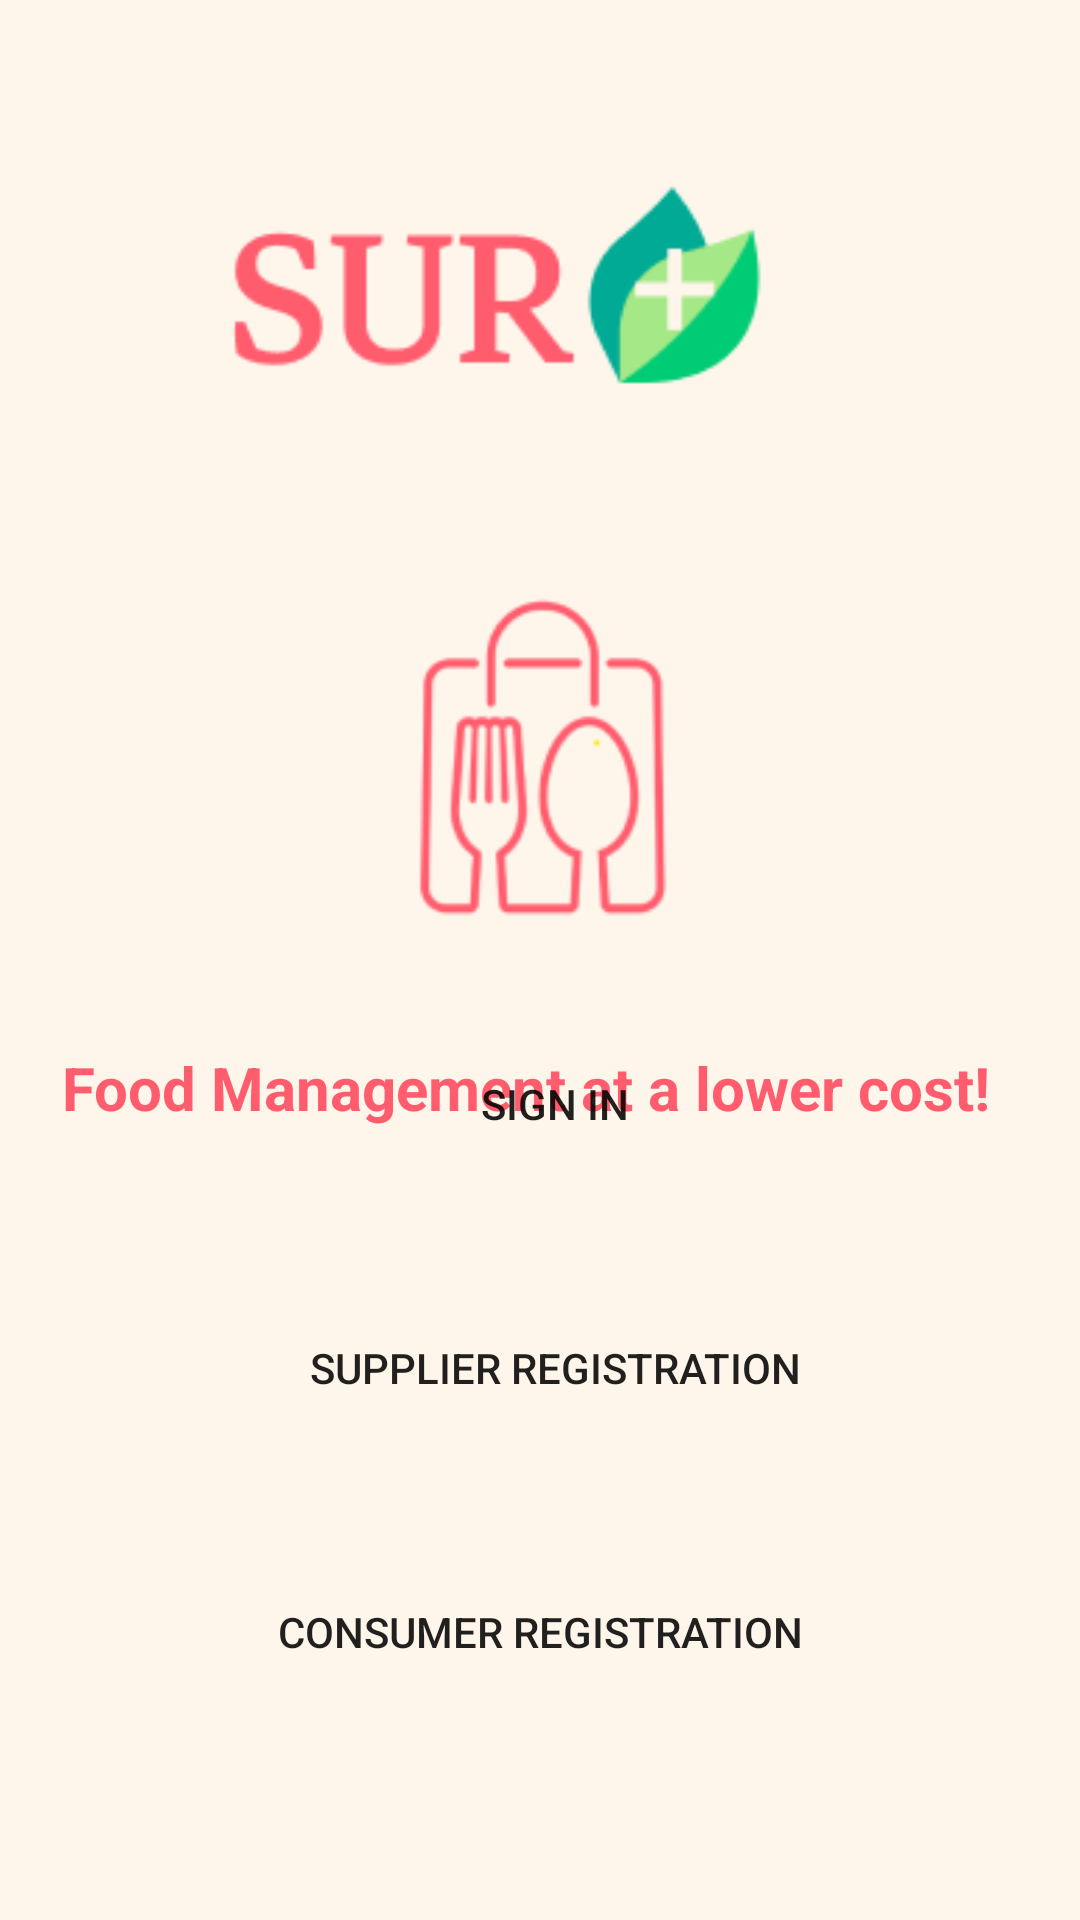

Produce the Android XML layout that renders to this screen, including the resource entries it uses.
<!-- AndroidManifest.xml: application theme Theme.SurplusV2 -->
<!-- res/layout/activity_welcome.xml -->
<?xml version="1.0" encoding="utf-8"?>
<androidx.constraintlayout.widget.ConstraintLayout xmlns:android="http://schemas.android.com/apk/res/android"
    xmlns:app="http://schemas.android.com/apk/res-auto"
    xmlns:tools="http://schemas.android.com/tools"
    android:layout_width="match_parent"
    android:layout_height="match_parent"
    android:background="#FFF6EB"
    tools:context=".WelcomeActivity">


    <TextView
        android:id="@+id/textView2"
        android:layout_width="318dp"
        android:layout_height="27dp"
        android:layout_marginStart="46dp"
        android:layout_marginTop="200dp"
        android:layout_marginEnd="47dp"
        android:text="Food Management at a lower cost!"
        android:textColor="#FF5D6E"
        android:textSize="20sp"
        android:textStyle="bold"
        app:layout_constraintEnd_toEndOf="parent"
        app:layout_constraintStart_toStartOf="parent"
        app:layout_constraintTop_toBottomOf="@+id/imageView2" />

    <Button
        android:id="@+id/button"
        android:layout_width="0dp"
        android:layout_height="wrap_content"
        android:layout_marginStart="41dp"
        android:layout_marginEnd="41dp"
        android:layout_marginBottom="248dp"
        android:background="@drawable/btn_bg_design"
        android:padding="14dp"
        android:text="Sign In"
        android:onClick="login"
        app:layout_constraintBottom_toBottomOf="parent"
        app:layout_constraintEnd_toEndOf="parent"
        app:layout_constraintHorizontal_bias="0.0"
        app:layout_constraintStart_toStartOf="parent"
        app:layout_constraintWidth_percent="0.8" />

    <Button
        android:id="@+id/button2"
        android:layout_width="0dp"
        android:layout_height="wrap_content"
        android:layout_marginStart="41dp"
        android:layout_marginTop="40dp"
        android:layout_marginEnd="41dp"
        android:background="@drawable/btn_bg_design"
        android:padding="14dp"
        android:text="Supplier Registration"
        app:layout_constraintEnd_toEndOf="parent"
        app:layout_constraintHorizontal_bias="0.0"
        app:layout_constraintStart_toStartOf="parent"
        app:layout_constraintTop_toBottomOf="@+id/button"
        app:layout_constraintWidth_percent="0.8"
        android:onClick="supplierRegister"
        />

    <Button
        android:layout_width="0dp"
        android:layout_height="wrap_content"
        android:layout_marginStart="118dp"
        android:layout_marginTop="40dp"
        android:layout_marginEnd="118dp"
        android:background="@drawable/btn_bg_design"
        android:padding="14dp"
        android:text="Consumer Registration"
        app:layout_constraintEnd_toEndOf="parent"
        app:layout_constraintStart_toStartOf="parent"
        app:layout_constraintTop_toBottomOf="@+id/button2"
        app:layout_constraintWidth_percent="0.8"
        android:onClick="register"
        android:id="@+id/button3"
        />

    <ImageView
        android:id="@+id/imageView2"
        android:layout_width="280dp"
        android:layout_height="105dp"
        android:layout_marginStart="66dp"
        android:layout_marginTop="44dp"
        android:layout_marginEnd="66dp"
        app:layout_constraintEnd_toEndOf="parent"
        app:layout_constraintStart_toStartOf="parent"
        app:layout_constraintTop_toTopOf="parent"
        app:srcCompat="@drawable/surlogo" />

    <ImageView
        android:id="@+id/imageView3"
        android:layout_width="151dp"
        android:layout_height="134dp"
        android:layout_marginStart="130dp"
        android:layout_marginTop="34dp"
        android:layout_marginEnd="130dp"
        android:layout_marginBottom="32dp"
        app:layout_constraintBottom_toTopOf="@+id/textView2"
        app:layout_constraintEnd_toEndOf="parent"
        app:layout_constraintStart_toStartOf="parent"
        app:layout_constraintTop_toBottomOf="@+id/imageView2"
        app:srcCompat="@drawable/bag" />



</androidx.constraintlayout.widget.ConstraintLayout>
<!-- resources referenced by this layout -->
<resources>
  <!-- drawable bag: png bitmap (drawable, 6274 bytes) -->
  <!-- drawable surlogo: png bitmap (drawable, 4686 bytes) -->
  <style name="Theme.SurplusV2" parent="Theme.MaterialComponents.DayNight.NoActionBar">
          
          <item name="colorPrimary">@color/evergreen</item>
          <item name="colorPrimaryVariant">@color/lime</item>
          <item name="colorOnPrimary">@color/white</item>
          
          <item name="colorSecondary">@color/rose</item>
          <item name="colorSecondaryVariant">@color/rose</item>
          <item name="colorOnSecondary">@color/black</item>
          
          <item name="android:statusBarColor">?attr/colorPrimaryVariant</item>
          
      </style>
  <color name="evergreen">#2EB872</color>
  <color name="lime">#88F29E</color>
  <color name="white">#FFFFFFFF</color>
  <color name="rose">#FF5D6E</color>
  <color name="black">#FF000000</color>
</resources>
